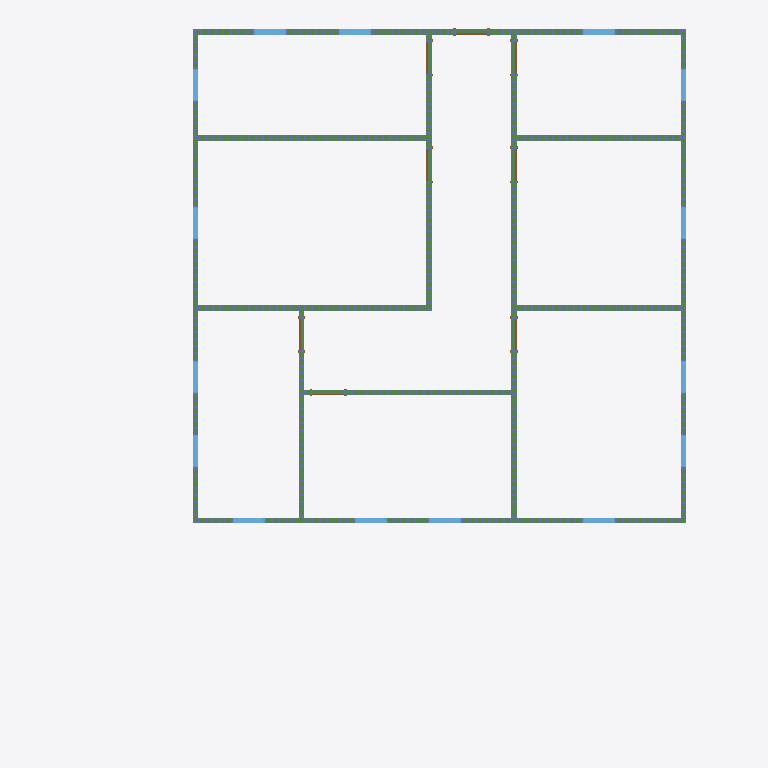
Plan cut of the same IFC building model at storey 'Level 1' (level 0.00 m, cut at 1.40 m), seen from above with north up, elements coloured by IFC class: 15 windows (light blue), 12 beams (green), 8 doors (brown). Cut surfaces are drawn darker.
Extent 17.4 m × 20.4 m × 3.2 m (x, y, z). Storeys (2): Level 1 at 0.00 m; Level 2 at 3.05 m. Elements (1226): 991 IfcColumnStandardCase, 212 IfcBeamStandardCase, 15 IfcWindow, 8 IfcDoor.

HEADER;
FILE_DESCRIPTION((''),'2;1');
FILE_NAME('','2018-06-23T17:28:18',(''),(''),'Xbim File Processor version 4.0.0.0','Xbim version 4.0.0.0','');
FILE_SCHEMA(('IFC4'));
ENDSEC;
DATA;
#115=IFCPROJECT('2wcrS3D7f1IOJ_bGyDhXqs',#42,'Project Number',$,$,'Project Name','Project Status',(#106),#101);
#2738=IFCSITE('2wcrS3D7f1IOJ_bGyDhXqq',#42,'Default',$,'',#2737,$,$,.ELEMENT.,$,$,$,$,$);
#130=IFCBUILDING('2wcrS3D7f1IOJ_bGyDhXqt',#42,'',$,$,#33,$,'',.ELEMENT.,$,$,$);
#143=IFCBUILDINGSTOREY('2wcrS3D7f1IOJ_bG$oKUBO',#42,'Level 1',$,$,#141,$,'Level 1',.ELEMENT.,0.0);
#149=IFCBUILDINGSTOREY('2wcrS3D7f1IOJ_bG$oKSGS',#42,'Level 2',$,$,#148,$,'Level 2',.ELEMENT.,9.99999999999844);
#26924=IFCBEAMSTANDARDCASE('34B_noxjv9AfPPIAqNRuYT',#17182,$,$,'wood-Sill',#26926,#26934,$,.JOIST.);
#17456=IFCBEAMSTANDARDCASE('068ZzohgjD2AEk$$QUzLgt',#17182,$,$,'wood-Sill',#17458,#17466,$,.JOIST.);
#19415=IFCBEAMSTANDARDCASE('3fA6fKvXD8iRRjnj1$uNkS',#17182,$,$,'wood-Sill',#19417,#19425,$,.JOIST.);
#23707=IFCBEAMSTANDARDCASE('3zF_qb$XbAGgV3GRaH31uL',#17182,$,$,'wood-Sill',#23709,#23717,$,.JOIST.);
#21561=IFCBEAMSTANDARDCASE('1pkWpZfcf2Kh$GPye7hw6q',#17182,$,$,'wood-Sill',#21563,#21571,$,.JOIST.);
#27941=IFCBEAMSTANDARDCASE('30ullV0Lz3qOMdeGg3dINy',#17182,$,$,'wood-Sill',#27943,#27951,$,.JOIST.);
#25662=IFCBEAMSTANDARDCASE('3U8qQL33zAKu$Z9tRSANmo',#17182,$,$,'wood-Sill',#25664,#25672,$,.JOIST.);
#26055=IFCBEAMSTANDARDCASE('10dWEpjZb8PPaYfK8sWH9r',#17182,$,$,'wood-Sill',#26057,#26065,$,.JOIST.);
#26463=IFCBEAMSTANDARDCASE('3GBbr4Ihr9CeARVI2D9UdC',#17182,$,$,'wood-Sill',#26465,#26473,$,.JOIST.);
#28448=IFCBEAMSTANDARDCASE('2RkHO4xtD3GA6RJMJejgWe',#17182,$,$,'wood-Sill',#28450,#28458,$,.JOIST.);
#28819=IFCBEAMSTANDARDCASE('1yPJu65$14SgbngCxRHpLW',#17182,$,$,'wood-Sill',#28821,#28829,$,.JOIST.);
#29113=IFCBEAMSTANDARDCASE('3eRmuVKfTFBRsPHCQfEZle',#17182,$,$,'wood-Sill',#29115,#29123,$,.JOIST.);
#2245=IFCWINDOW('3$Q2wRmTf5cvthbJnZJaYH',#42,'Fixed:36" x 48":309401',$,'36" x 48"',#3152,#2238,'309401',4.0,3.0,.WINDOW.,.NOTDEFINED.,$);
#2278=IFCWINDOW('3$Q2wRmTf5cvthbJnZJaZG',#42,'Fixed:36" x 48":309464',$,'36" x 48"',#3179,#2271,'309464',4.0,3.0,.WINDOW.,.NOTDEFINED.,$);
#2308=IFCWINDOW('3$Q2wRmTf5cvthbJnZJaaA',#42,'Fixed:36" x 48":309506',$,'36" x 48"',#3206,#2301,'309506',4.0,3.0,.WINDOW.,.NOTDEFINED.,$);
#2338=IFCWINDOW('3$Q2wRmTf5cvthbJnZJaaR',#42,'Fixed:36" x 48":309523',$,'36" x 48"',#3455,#2331,'309523',4.0,3.0,.WINDOW.,.NOTDEFINED.,$);
#2398=IFCWINDOW('3$Q2wRmTf5cvthbJnZJaa$',#42,'Fixed:36" x 48":309559',$,'36" x 48"',#3482,#2391,'309559',4.0,3.0,.WINDOW.,.NOTDEFINED.,$);
#2368=IFCWINDOW('3$Q2wRmTf5cvthbJnZJaai',#42,'Fixed:36" x 48":309540',$,'36" x 48"',#3235,#2361,'309540',4.0,3.0,.WINDOW.,.NOTDEFINED.,$);
#2428=IFCWINDOW('3$Q2wRmTf5cvthbJnZJab0',#42,'Fixed:36" x 48":309576',$,'36" x 48"',#3262,#2421,'309576',4.0,3.0,.WINDOW.,.NOTDEFINED.,$);
#2488=IFCWINDOW('3$Q2wRmTf5cvthbJnZJabd',#42,'Fixed:36" x 48":309615',$,'36" x 48"',#3536,#2481,'309615',4.0,3.0,.WINDOW.,.NOTDEFINED.,$);
#2458=IFCWINDOW('3$Q2wRmTf5cvthbJnZJabU',#42,'Fixed:36" x 48":309590',$,'36" x 48"',#3509,#2451,'309590',4.0,3.0,.WINDOW.,.NOTDEFINED.,$);
#2548=IFCWINDOW('3$Q2wRmTf5cvthbJnZJacc',#42,'Fixed:36" x 48":309678',$,'36" x 48"',#3372,#2541,'309678',4.0,3.0,.WINDOW.,.NOTDEFINED.,$);
#2518=IFCWINDOW('3$Q2wRmTf5cvthbJnZJacH',#42,'Fixed:36" x 48":309657',$,'36" x 48"',#3345,#2511,'309657',4.0,3.0,.WINDOW.,.NOTDEFINED.,$);
#2578=IFCWINDOW('3$Q2wRmTf5cvthbJnZJad2',#42,'Fixed:36" x 48":309706',$,'36" x 48"',#3399,#2571,'309706',4.0,3.0,.WINDOW.,.NOTDEFINED.,$);
#2638=IFCWINDOW('3$Q2wRmTf5cvthbJnZJae5',#42,'Fixed:36" x 48":309773',$,'36" x 48"',#3289,#2631,'309773',4.0,3.0,.WINDOW.,.NOTDEFINED.,$);
#2608=IFCWINDOW('3$Q2wRmTf5cvthbJnZJadm',#42,'Fixed:36" x 48":309752',$,'36" x 48"',#3426,#2601,'309752',4.0,3.0,.WINDOW.,.NOTDEFINED.,$);
#2668=IFCWINDOW('3$Q2wRmTf5cvthbJnZJaed',#42,'Fixed:36" x 48":309807',$,'36" x 48"',#3316,#2661,'309807',4.0,3.0,.WINDOW.,.NOTDEFINED.,$);
#1814=IFCDOOR('3_Sukep2PAyuAfpSk3qHAA',#42,'Single-Flush:36" x 80":308715',$,'36" x 80"',#3594,#1807,'308715',6.66666666666667,3.0,.DOOR.,.SINGLE_SWING_LEFT.,$);
#1875=IFCDOOR('3_Sukep2PAyuAfpSk3qH6I',#42,'Single-Flush:36" x 80":308979',$,'36" x 80"',#3621,#1868,'308979',6.66666666666667,3.0,.DOOR.,.SINGLE_SWING_LEFT.,$);
#1905=IFCDOOR('3_Sukep2PAyuAfpSk3qH1f',#42,'Single-Flush:36" x 80":309000',$,'36" x 80"',#3733,#1898,'309000',6.66666666666667,3.0,.DOOR.,.SINGLE_SWING_RIGHT.,$);
#1965=IFCDOOR('3_Sukep2PAyuAfpSk3qH0W',#42,'Single-Flush:36" x 80":309057',$,'36" x 80"',#3648,#1958,'309057',6.66666666666667,3.0,.DOOR.,.SINGLE_SWING_LEFT.,$);
#1697=IFCDOOR('3_Sukep2PAyuAfpSk3qHBS',#42,'Single-Flush:36" x 80":308669',$,'36" x 80"',#3677,#1690,'308669',6.66666666666667,3.0,.DOOR.,.SINGLE_SWING_RIGHT.,$);
#1845=IFCDOOR('3_Sukep2PAyuAfpSk3qH6f',#42,'Single-Flush:36" x 80":308936',$,'36" x 80"',#3704,#1838,'308936',6.66666666666667,3.0,.DOOR.,.SINGLE_SWING_RIGHT.,$);
ENDSEC;